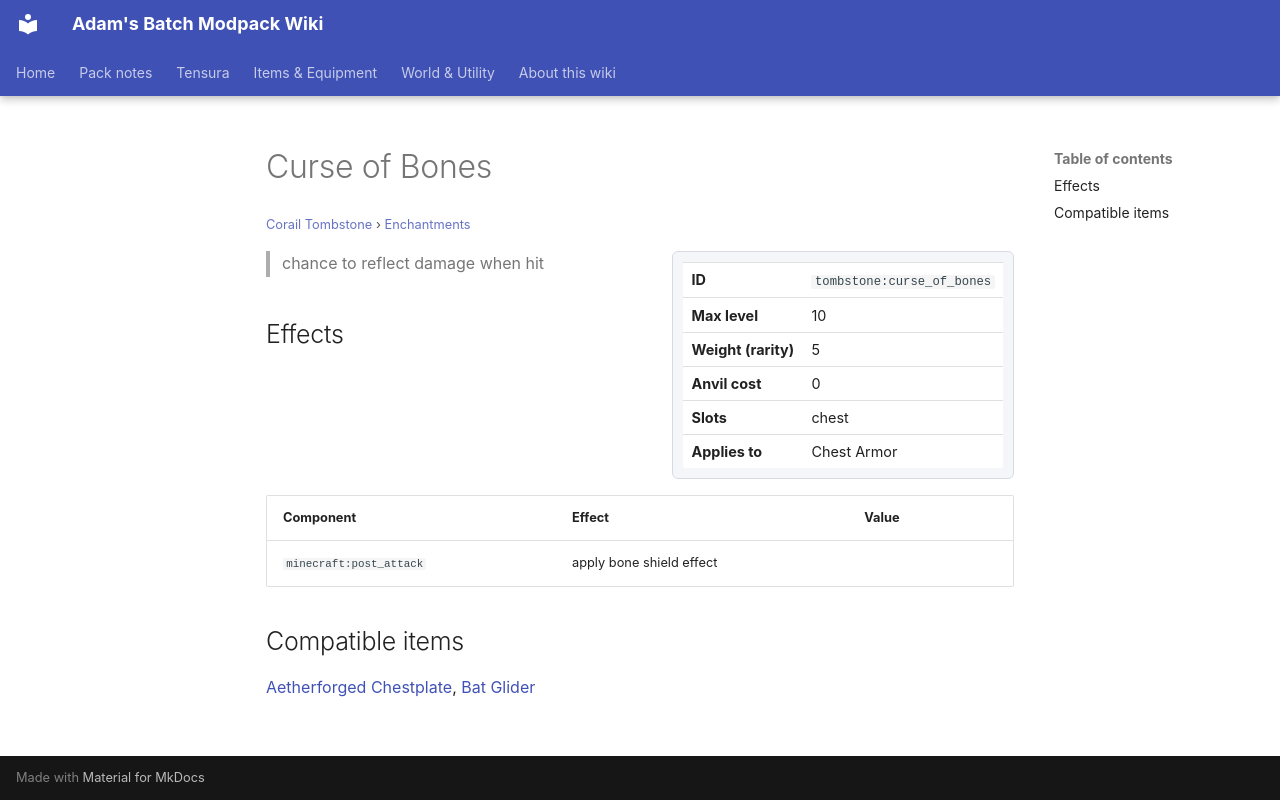

repository: Proteus-Nell/Adams-Batch-MC-Modpack-Wiki · page: corail-tombstone/enchantments/curse-of-bones/index.html · generator: mkdocs

# Curse of Bones

<small>[Corail Tombstone](../index.md) &rsaquo; [Enchantments](index.md)</small>

<div class="infobox" markdown>

| | |
|---|---|
| **ID** | `tombstone:curse_of_bones` |
| **Max level** | 10 |
| **Weight (rarity)** | 5 |
| **Anvil cost** | 0 |
| **Slots** | chest |
| **Applies to** | Chest Armor |

</div>

> chance to reflect damage when hit

## Effects

| Component | Effect | Value |
|---|---|---|
| `minecraft:post_attack` | apply bone shield effect |  |

## Compatible items

[Aetherforged Chestplate](../../elite-tensura/items/armor/aetherforged-chestplate.md), [Bat Glider](../../tensura-reincarnated/items/miscellaneous/bat-glider.md)
